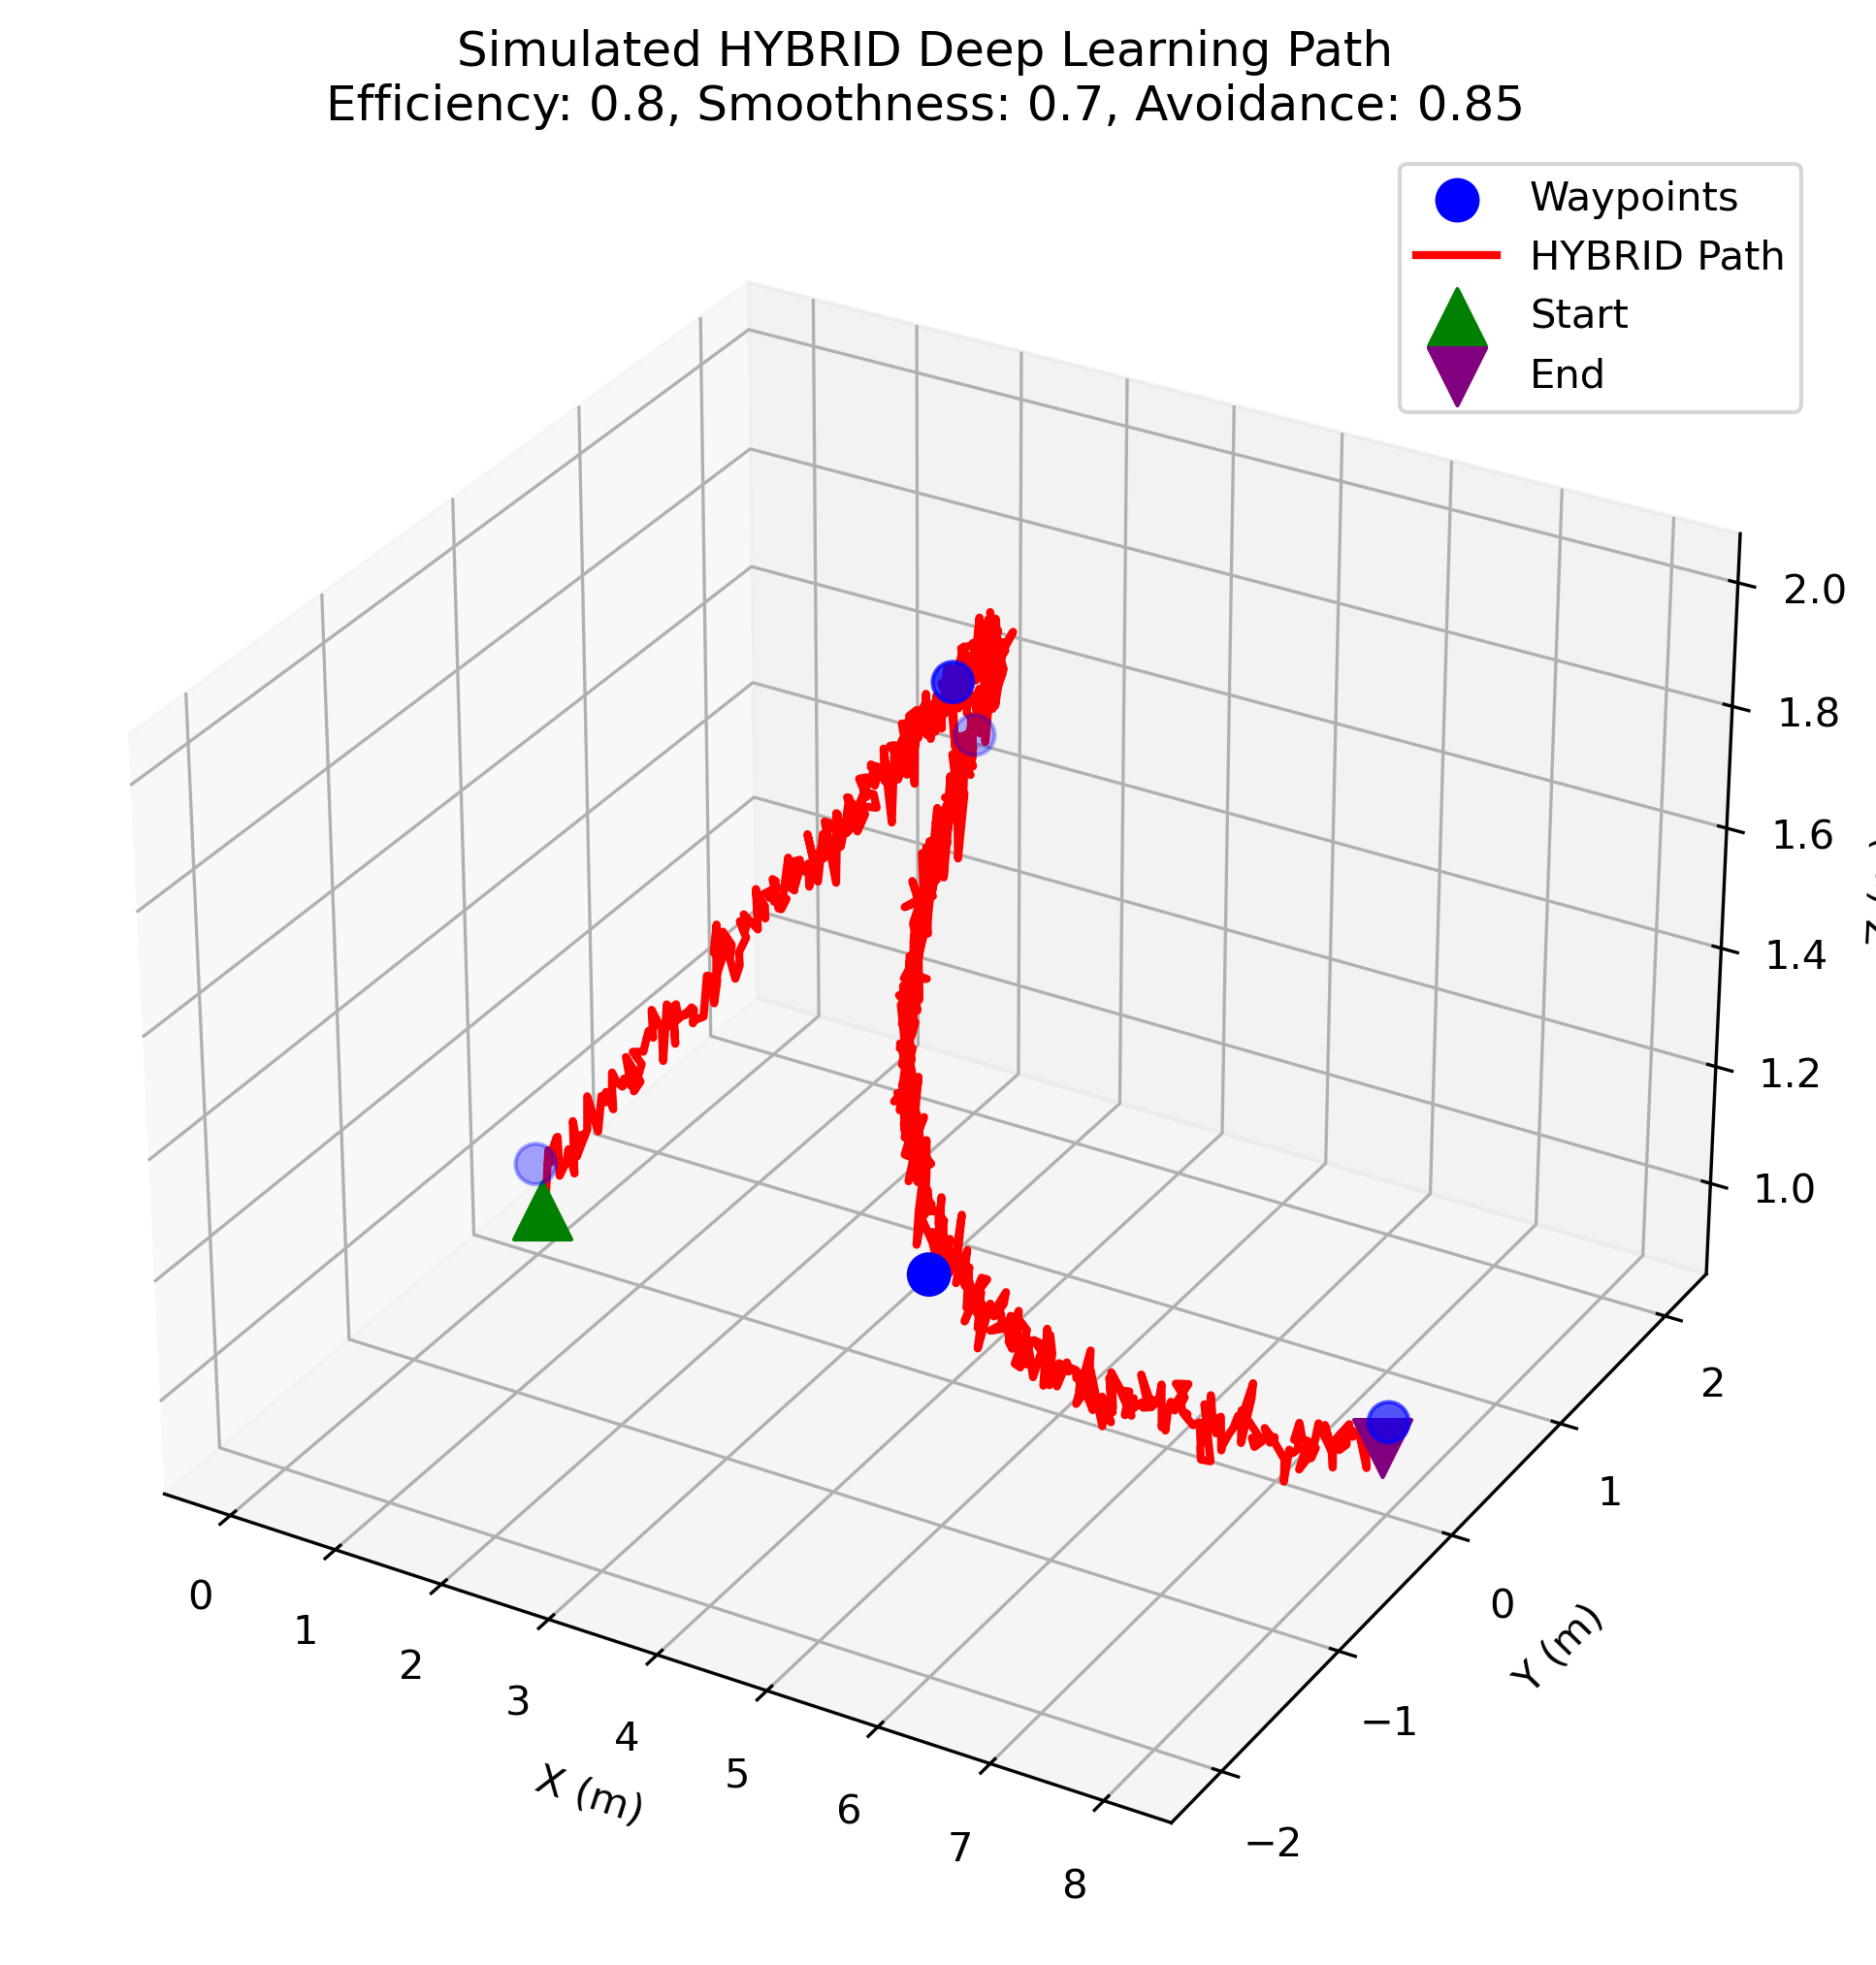

The table this chart was drawn from, first rows:
time, x, y, z, velocity_x, velocity_y, velocity_z, speed, roll, pitch, yaw, state, target_waypoint, obstacle_avoiding
0.0, 0.05294, 0.003819, 0.9217, 0.0, 0.0, 0.0, 0.0, 0.0, 0.0, 0.0, NAVIGATE, -1, 0
0.1106, -0.04704, 0.05094, 0.9249, -0.9042, 0.4261, 0.02921, 1, 0.0, 0.0, 0.0, NAVIGATE, -1, 0
0.2394, 0.07403, 0.01846, 0.9547, 0.9397, -0.2521, 0.2313, 1, 0.0, 0.0, 0.0, NAVIGATE, -1, 0
0.359, 0.003897, 0.1003, 1.007, -0.5862, 0.6842, 0.4338, 1, 0.0, 0.0, 0.0, NAVIGATE, -1, 0
0.4389, 0.07305, 0.06181, 0.9956, 0.8655, -0.4818, -0.1375, 1, 0.0, 0.0, 0.0, NAVIGATE, -1, 0
0.4902, 0.02446, 0.07657, 0.9883, -0.9472, 0.2877, -0.1418, 1, 0.0, 0.0, 0.0, NAVIGATE, -1, 0
0.5751, 0.01999, 0.1554, 1.019, -0.05262, 0.9291, 0.366, 1, 0.0, 0.0, 0.0, NAVIGATE, -1, 0
0.6452, 0.07779, 0.1174, 1.03, 0.8249, -0.5429, 0.1578, 1, 0.0, 0.0, 0.0, NAVIGATE, -1, 0
0.7129, 0.08829, 0.1178, 0.9635, 0.155, 0.005816, -0.9879, 1.0, 0.0, 0.0, 0.0, NAVIGATE, -1, 0
0.7657, 0.1279, 0.1442, 0.9864, 0.7502, 0.5, 0.4326, 1.0, 0.0, 0.0, 0.0, NAVIGATE, -1, 0
0.8115, 0.1035, 0.1809, 0.9992, -0.5304, 0.8001, 0.2801, 1, 0.0, 0.0, 0.0, NAVIGATE, -1, 0
0.9043, 0.07444, 0.249, 0.9435, -0.3138, 0.7349, -0.6011, 1, 0.0, 0.0, 0.0, NAVIGATE, -1, 0
1.013, 0.1084, 0.2177, 1.042, 0.3127, -0.289, 0.9048, 1, 0.0, 0.0, 0.0, NAVIGATE, -1, 0
1.06, 0.1473, 0.2066, 1.018, 0.8312, -0.2358, -0.5034, 1, 0.0, 0.0, 0.0, NAVIGATE, -1, 0
1.144, 0.1264, 0.2873, 1.008, -0.2497, 0.9605, -0.1225, 1.0, 0.0, 0.0, 0.0, NAVIGATE, -1, 0
1.212, 0.07329, 0.2706, 0.9686, -0.7802, -0.2457, -0.5752, 1, 0.0, 0.0, 0.0, NAVIGATE, -1, 0
1.298, 0.1371, 0.3093, 1.012, 0.739, 0.4482, 0.503, 1, 0.0, 0.0, 0.0, NAVIGATE, -1, 0
1.355, 0.1306, 0.3203, 1.068, -0.1127, 0.1921, 0.9749, 1, 0.0, 0.0, 0.0, NAVIGATE, -1, 0
1.458, 0.1448, 0.3911, 0.9952, 0.1382, 0.6916, -0.7089, 1, 0.0, 0.0, 0.0, NAVIGATE, -1, 0
1.524, 0.1683, 0.4048, 1.056, 0.3544, 0.2066, 0.912, 1, 0.0, 0.0, 0.0, NAVIGATE, -1, 0
1.556, 0.1661, 0.432, 1.039, -0.06771, 0.8576, -0.5099, 1, 0.0, 0.0, 0.0, NAVIGATE, -1, 0
1.573, 0.149, 0.4329, 1.039, -0.9985, 0.05462, -0.00987, 1, 0.0, 0.0, 0.0, NAVIGATE, -1, 0
1.637, 0.2053, 0.4132, 1.063, 0.876, -0.3073, 0.3718, 1, 0.0, 0.0, 0.0, NAVIGATE, -1, 0
1.725, 0.1835, 0.4863, 1.019, -0.2468, 0.8296, -0.5009, 1, 0.0, 0.0, 0.0, NAVIGATE, -1, 0
1.771, 0.1936, 0.4712, 1.062, 0.2175, -0.3252, 0.9203, 1, 0.0, 0.0, 0.0, NAVIGATE, -1, 0
1.795, 0.1935, 0.474, 1.085, -0.00358, 0.1165, 0.9932, 1, 0.0, 0.0, 0.0, NAVIGATE, -1, 0
1.834, 0.2267, 0.4848, 1.068, 0.856, 0.2781, -0.4357, 1, 0.0, 0.0, 0.0, NAVIGATE, -1, 0
1.896, 0.2116, 0.5415, 1.05, -0.2456, 0.9228, -0.2968, 1, 0.0, 0.0, 0.0, NAVIGATE, -1, 0
1.925, 0.2358, 0.5368, 1.066, 0.8194, -0.1622, 0.5498, 1, 0.0, 0.0, 0.0, NAVIGATE, -1, 0
1.979, 0.2866, 0.5503, 1.054, 0.9396, 0.2511, -0.2327, 1, 0.0, 0.0, 0.0, NAVIGATE, -1, 0
2.041, 0.2501, 0.5433, 1.103, -0.5911, -0.1137, 0.7986, 1, 0.0, 0.0, 0.0, NAVIGATE, -1, 0
2.161, 0.2652, 0.646, 1.043, 0.1261, 0.8581, -0.4978, 1, 0.0, 0.0, 0.0, NAVIGATE, -1, 0
2.239, 0.2884, 0.5709, 1.041, 0.2949, -0.955, -0.03293, 1, 0.0, 0.0, 0.0, NAVIGATE, -1, 0
2.306, 0.3195, 0.6135, 1.082, 0.463, 0.6353, 0.6181, 1, 0.0, 0.0, 0.0, NAVIGATE, -1, 0
2.38, 0.2499, 0.6, 1.102, -0.9455, -0.1831, 0.2692, 1, 0.0, 0.0, 0.0, NAVIGATE, -1, 0
2.449, 0.2834, 0.6595, 1.094, 0.4868, 0.8657, -0.1169, 1, 0.0, 0.0, 0.0, NAVIGATE, -1, 0
2.482, 0.2804, 0.6883, 1.11, -0.09124, 0.8664, 0.4909, 1, 0.0, 0.0, 0.0, NAVIGATE, -1, 0
2.537, 0.2495, 0.7333, 1.116, -0.5626, 0.8212, 0.0956, 1, 0.0, 0.0, 0.0, NAVIGATE, -1, 0
2.582, 0.2941, 0.7331, 1.106, 0.9772, -0.005023, -0.2123, 1, 0.0, 0.0, 0.0, NAVIGATE, -1, 0
2.649, 0.2491, 0.7617, 1.147, -0.6694, 0.425, 0.6093, 1, 0.0, 0.0, 0.0, NAVIGATE, -1, 0
2.743, 0.3369, 0.7694, 1.116, 0.9394, 0.08339, -0.3326, 1, 0.0, 0.0, 0.0, NAVIGATE, -1, 0
2.805, 0.3243, 0.7873, 1.058, -0.2031, 0.2892, -0.9355, 1, 0.0, 0.0, 0.0, NAVIGATE, -1, 0
2.918, 0.3748, 0.7823, 1.159, 0.4455, -0.04487, 0.8942, 1, 0.0, 0.0, 0.0, NAVIGATE, -1, 0
3.01, 0.3407, 0.8606, 1.126, -0.3722, 0.8548, -0.3616, 1, 0.0, 0.0, 0.0, NAVIGATE, -1, 0
3.069, 0.3802, 0.8426, 1.086, 0.6695, -0.3054, -0.6771, 1, 0.0, 0.0, 0.0, NAVIGATE, -1, 0
3.17, 0.3043, 0.9059, 1.066, -0.7525, 0.6282, -0.1976, 1, 0.0, 0.0, 0.0, NAVIGATE, -1, 0
3.284, 0.3635, 0.8457, 1.144, 0.5161, -0.5256, 0.6763, 1, 0.0, 0.0, 0.0, NAVIGATE, -1, 0
3.304, 0.3684, 0.8646, 1.145, 0.2505, 0.9655, 0.07125, 1, 0.0, 0.0, 0.0, NAVIGATE, -1, 0
3.328, 0.3799, 0.8701, 1.125, 0.48, 0.2293, -0.8468, 1, 0.0, 0.0, 0.0, NAVIGATE, -1, 0
3.412, 0.3929, 0.7872, 1.122, 0.1545, -0.9874, -0.03472, 1, 0.0, 0.0, 0.0, NAVIGATE, -1, 0
3.532, 0.4123, 0.9062, 1.125, 0.1609, 0.9866, 0.02807, 1, 0.0, 0.0, 0.0, NAVIGATE, -1, 0
3.562, 0.4399, 0.8955, 1.127, 0.9314, -0.359, 0.06047, 1, 0.0, 0.0, 0.0, NAVIGATE, -1, 0
3.589, 0.413, 0.9002, 1.122, -0.9711, 0.1695, -0.1678, 1, 0.0, 0.0, 0.0, NAVIGATE, -1, 0
3.634, 0.4321, 0.9393, 1.13, 0.4315, 0.8846, 0.1769, 1, 0.0, 0.0, 0.0, NAVIGATE, -1, 0
3.651, 0.4357, 0.9555, 1.124, 0.207, 0.9141, -0.3486, 1, 0.0, 0.0, 0.0, NAVIGATE, -1, 0
3.677, 0.4261, 0.9537, 1.1, -0.3731, -0.06914, -0.9252, 1, 0.0, 0.0, 0.0, NAVIGATE, -1, 0
3.708, 0.4509, 0.939, 1.109, 0.8241, -0.4882, 0.2872, 1, 0.0, 0.0, 0.0, NAVIGATE, -1, 0
3.801, 0.4404, 1.031, 1.099, -0.1129, 0.9881, -0.1043, 1, 0.0, 0.0, 0.0, NAVIGATE, -1, 0
3.877, 0.4667, 1.042, 1.169, 0.3458, 0.1383, 0.928, 1, 0.0, 0.0, 0.0, NAVIGATE, -1, 0
3.916, 0.4608, 1.08, 1.161, -0.1479, 0.9662, -0.2109, 1, 0.0, 0.0, 0.0, NAVIGATE, -1, 0
... 940 more rows
